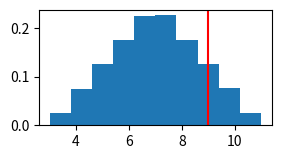

Recreate this plot in Python.
import numpy as np
import matplotlib.pyplot as plt

sims = 1000000

A = np.random.uniform(1,5,sims)
B = np.random.uniform(2,6,sims)

duration = A+B

plt.figure(figsize = (3, 1.5))
plt.hist(duration, density = True)
plt.axvline(9, color = 'r')
plt.show()
plt.show()
print((duration > 9).sum()/sims)